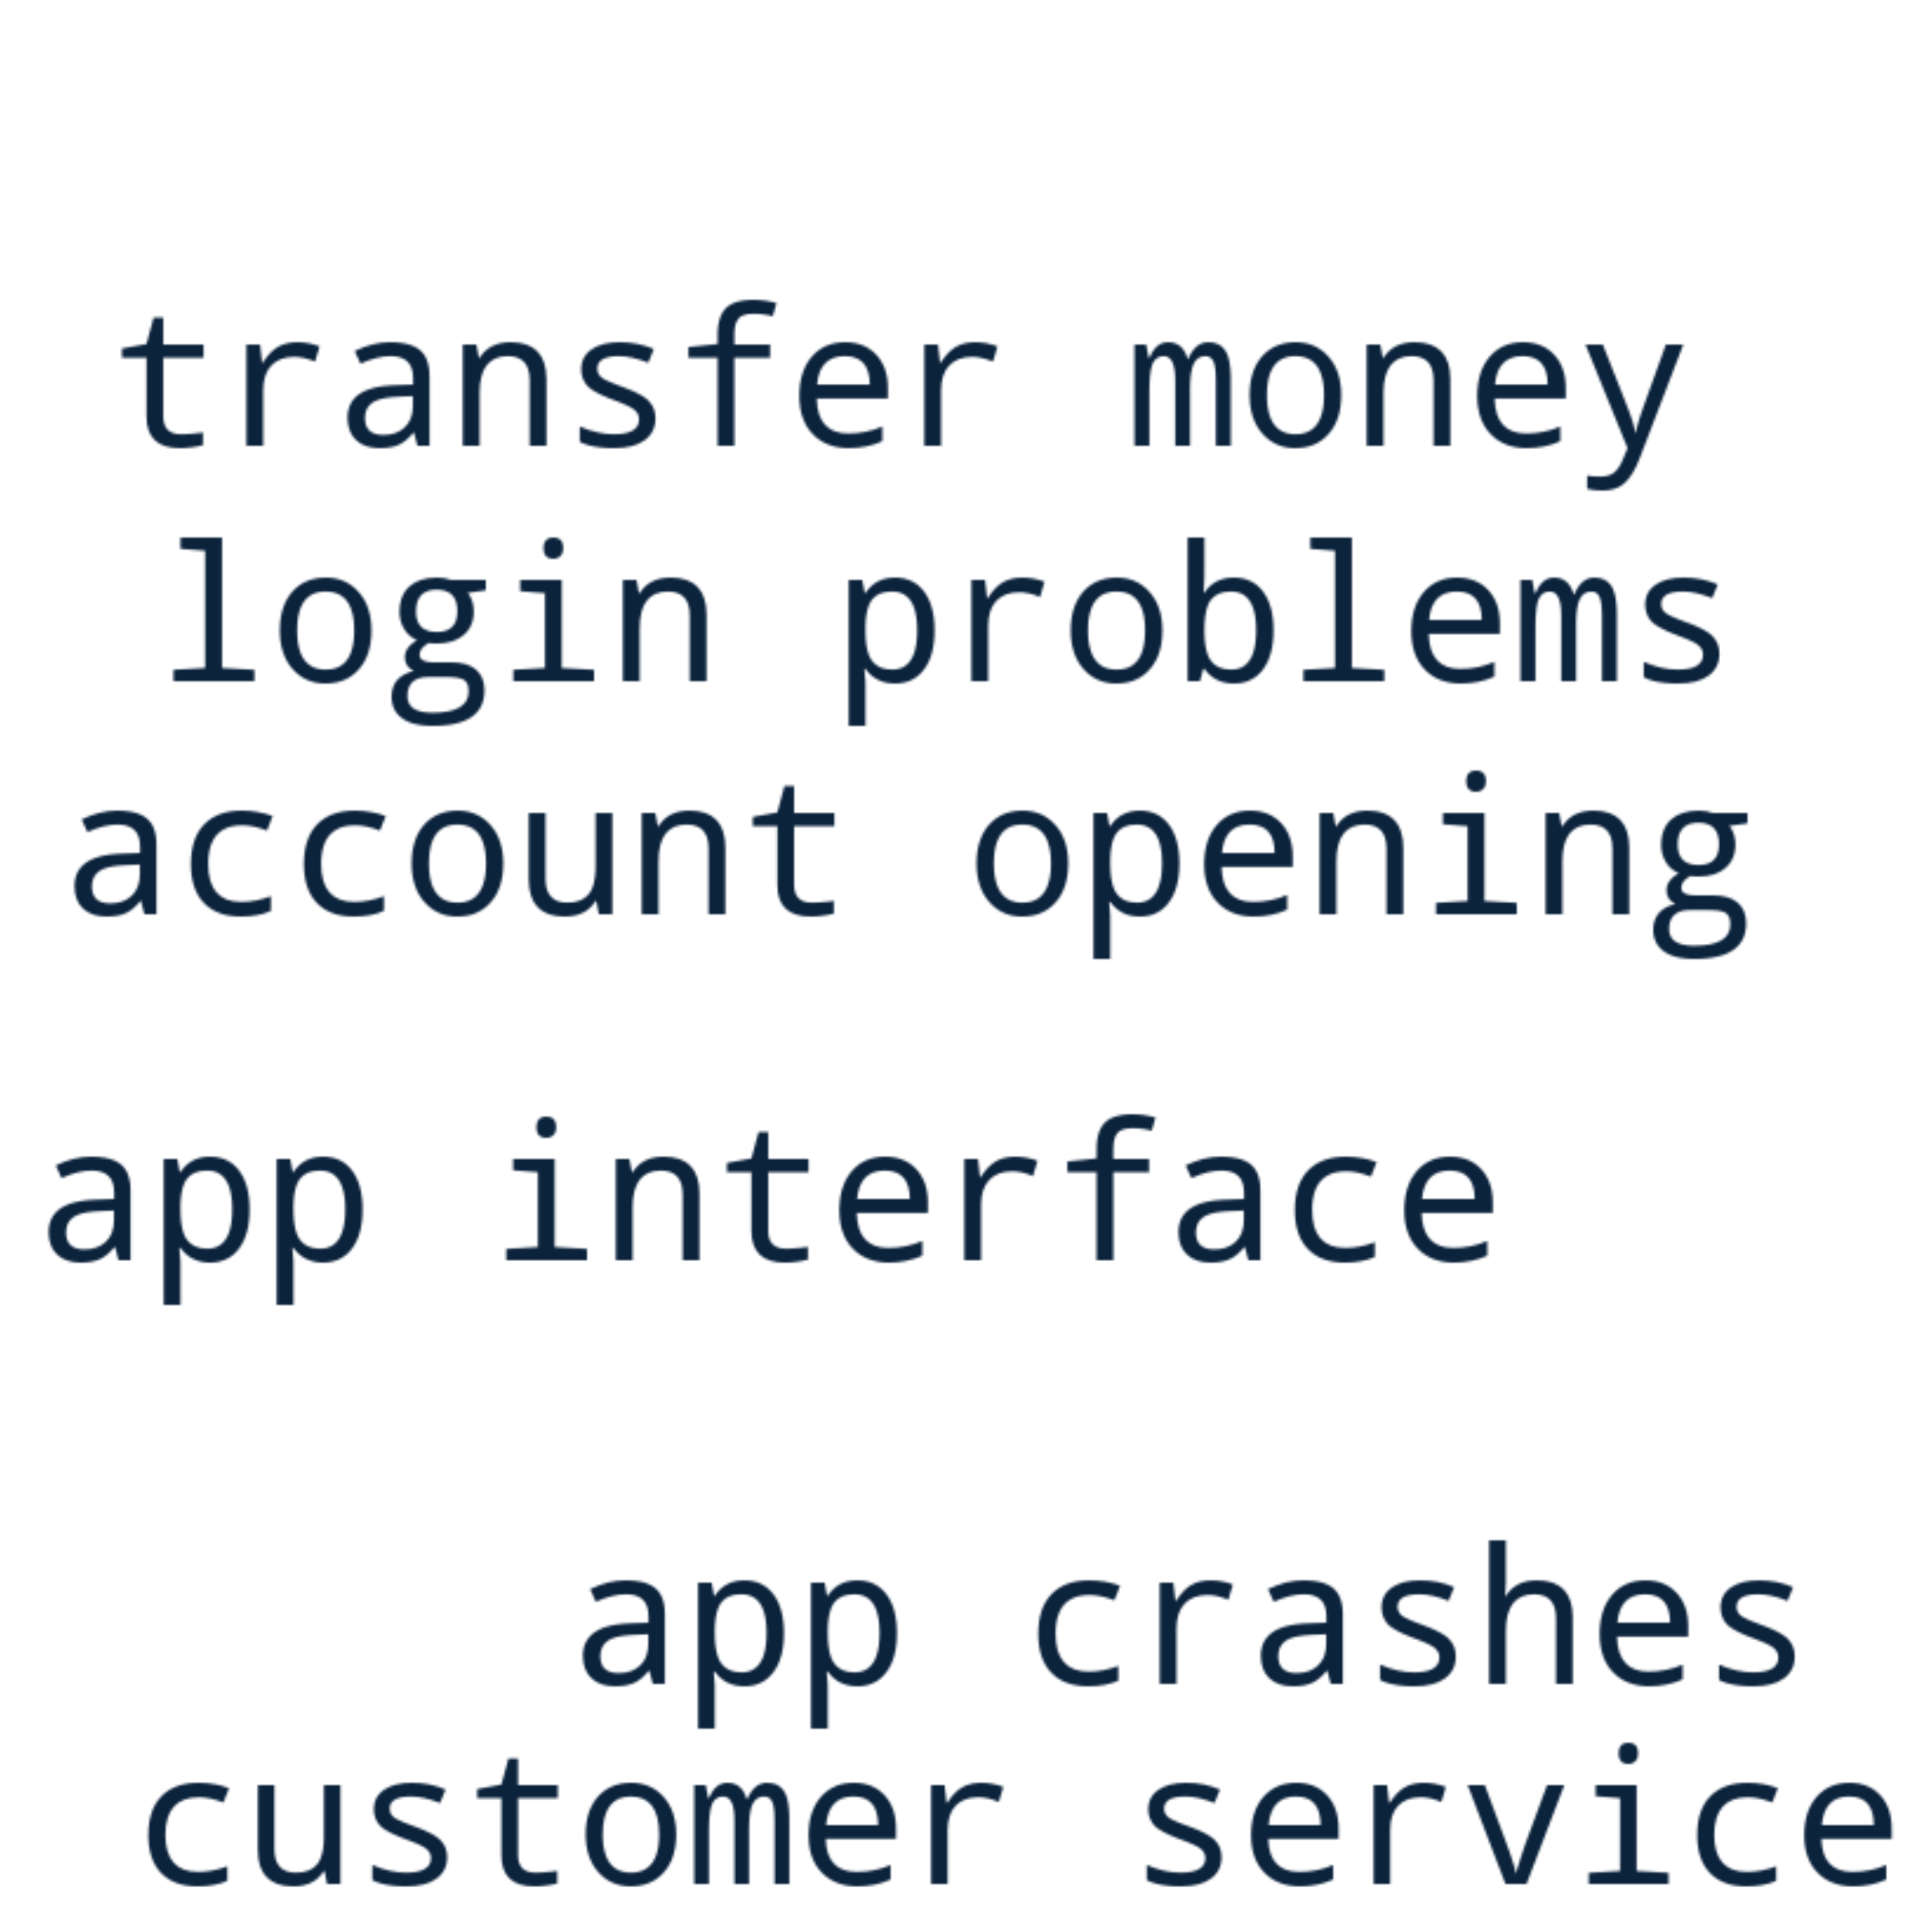

Reproduce this figure in Python.
#!/usr/bin/env python3

import matplotlib.pyplot as plt
from wordcloud import WordCloud
import numpy as np
from collections import Counter
import re

def extract_phrases_from_text(text: str) -> dict:
    """Extract meaningful phrases from text without using underscores"""
    # Common banking phrases to look for
    banking_phrases = [
        # Account related
        r'\baccount opening\b', r'\baccount verification\b', r'\baccount setup\b',
        r'\baccount access\b', r'\baccount management\b', r'\baccount security\b',
        
        # App related
        r'\bapp crashes\b', r'\bapp freezes\b', r'\bapp loading\b', r'\bapp updates\b',
        r'\bapp performance\b', r'\bapp interface\b', r'\bapp navigation\b',
        
        # Login/Auth related
        r'\blogin problems\b', r'\blogin issues\b', r'\bauthentication failed\b',
        r'\bpassword reset\b', r'\bsecurity verification\b', r'\bidentity verification\b',
        r'\bFace ID\b', r'\bFace ID verification\b',
        
        # Transaction related
        r'\btransfer money\b', r'\bpayment processing\b', r'\btransaction failed\b',
        r'\bpayment issues\b', r'\bmoney transfer\b', r'\btransaction processing\b',
        
        # Customer service
        r'\bcustomer service\b', r'\bcustomer support\b', r'\bsupport team\b',
        r'\bhelp desk\b', r'\bcustomer care\b',
        
        # Technical issues
        r'\bsystem error\b', r'\btechnical problems\b', r'\bserver issues\b',
        r'\bnetwork problems\b', r'\bconnection issues\b', r'\bdata loading\b',
        
        # User experience
        r'\buser interface\b', r'\buser experience\b', r'\beasy to use\b',
        r'\bdifficult to use\b', r'\bconfusing interface\b', r'\bintuitive design\b',
        
        # Banking features
        r'\bonline banking\b', r'\bmobile banking\b', r'\bdigital banking\b',
        r'\bbanking app\b', r'\bchecking account\b', r'\bsavings account\b',
        
        # Common issues
        r'\bvery slow\b', r'\btoo slow\b', r'\bnot working\b', r'\bdoes not work\b',
        r'\bkeep crashing\b', r'\bconstantly crashes\b', r'\bunable to access\b',
        r'\bcannot access\b', r'\bhard to use\b', r'\bdifficult to navigate\b',
        r'\bpoor service\b', r'\bbad experience\b', r'\bgood experience\b'
    ]
    
    text_lower = text.lower()
    phrase_counts = {}
    
    # Find exact phrase matches
    for phrase_pattern in banking_phrases:
        matches = re.findall(phrase_pattern, text_lower)
        for match in matches:
            if match in phrase_counts:
                phrase_counts[match] += 1
            else:
                phrase_counts[match] = 1
    
    # Also extract common 2-3 word combinations
    words = text_lower.split()
    for i in range(len(words) - 1):
        # 2-word phrases
        phrase_2 = f"{words[i]} {words[i+1]}"
        if len(phrase_2.split()) == 2 and len(phrase_2) > 5:
            if phrase_2 in phrase_counts:
                phrase_counts[phrase_2] += 1
            else:
                phrase_counts[phrase_2] = 1
        
        # 3-word phrases
        if i < len(words) - 2:
            phrase_3 = f"{words[i]} {words[i+1]} {words[i+2]}"
            if len(phrase_3.split()) == 3 and len(phrase_3) > 8:
                if phrase_3 in phrase_counts:
                    phrase_counts[phrase_3] += 1
                else:
                    phrase_counts[phrase_3] = 1
    
    return phrase_counts

def create_phrase_wordcloud_no_underscore(phrases_text: str, color_func, output_file: str):
    """Create wordcloud with phrases using spaces, no underscores"""
    
    # Extract phrases directly from text
    phrase_counts = extract_phrases_from_text(phrases_text)
    
    # Filter out very low frequency phrases and very long phrases
    filtered_phrases = {}
    for phrase, count in phrase_counts.items():
        if count >= 2 and len(phrase) <= 30:  # Only phrases that appear at least twice and aren't too long
            filtered_phrases[phrase] = count
    
    print(f"📝 Found phrases: {list(filtered_phrases.keys())[:10]}")
    
    # Create wordcloud with the phrases
    wordcloud = WordCloud(
        width=800, height=800,
        background_color='white',
        color_func=color_func,
        max_words=50,
        stopwords=None,
        min_font_size=10,
        max_font_size=80,
        prefer_horizontal=0.7,
        collocations=False
    ).generate_from_frequencies(filtered_phrases)
    
    # Create figure
    plt.figure(figsize=(10, 10))
    plt.imshow(wordcloud, interpolation='bilinear')
    plt.axis('off')
    plt.savefig(output_file, dpi=300, bbox_inches='tight', facecolor='white')
    plt.close()
    
    print(f"✅ No-underscore wordcloud saved: {output_file}")

# Test with sample text
test_text = """
The app crashes frequently and is very slow. Customer service is terrible. 
Account opening process takes too long. Login problems every day. 
Transfer money feature doesn't work properly. App interface is confusing.
Face ID verification process is poor. The bank has bad experience.
"""

print("Creating wordcloud without underscores...")
print(f"Input text: {test_text}")

create_phrase_wordcloud_no_underscore(
    test_text,
    lambda *args, **kwargs: (12, 35, 60),  # Dark Blue
    'no_underscore_wordcloud.png'
) 